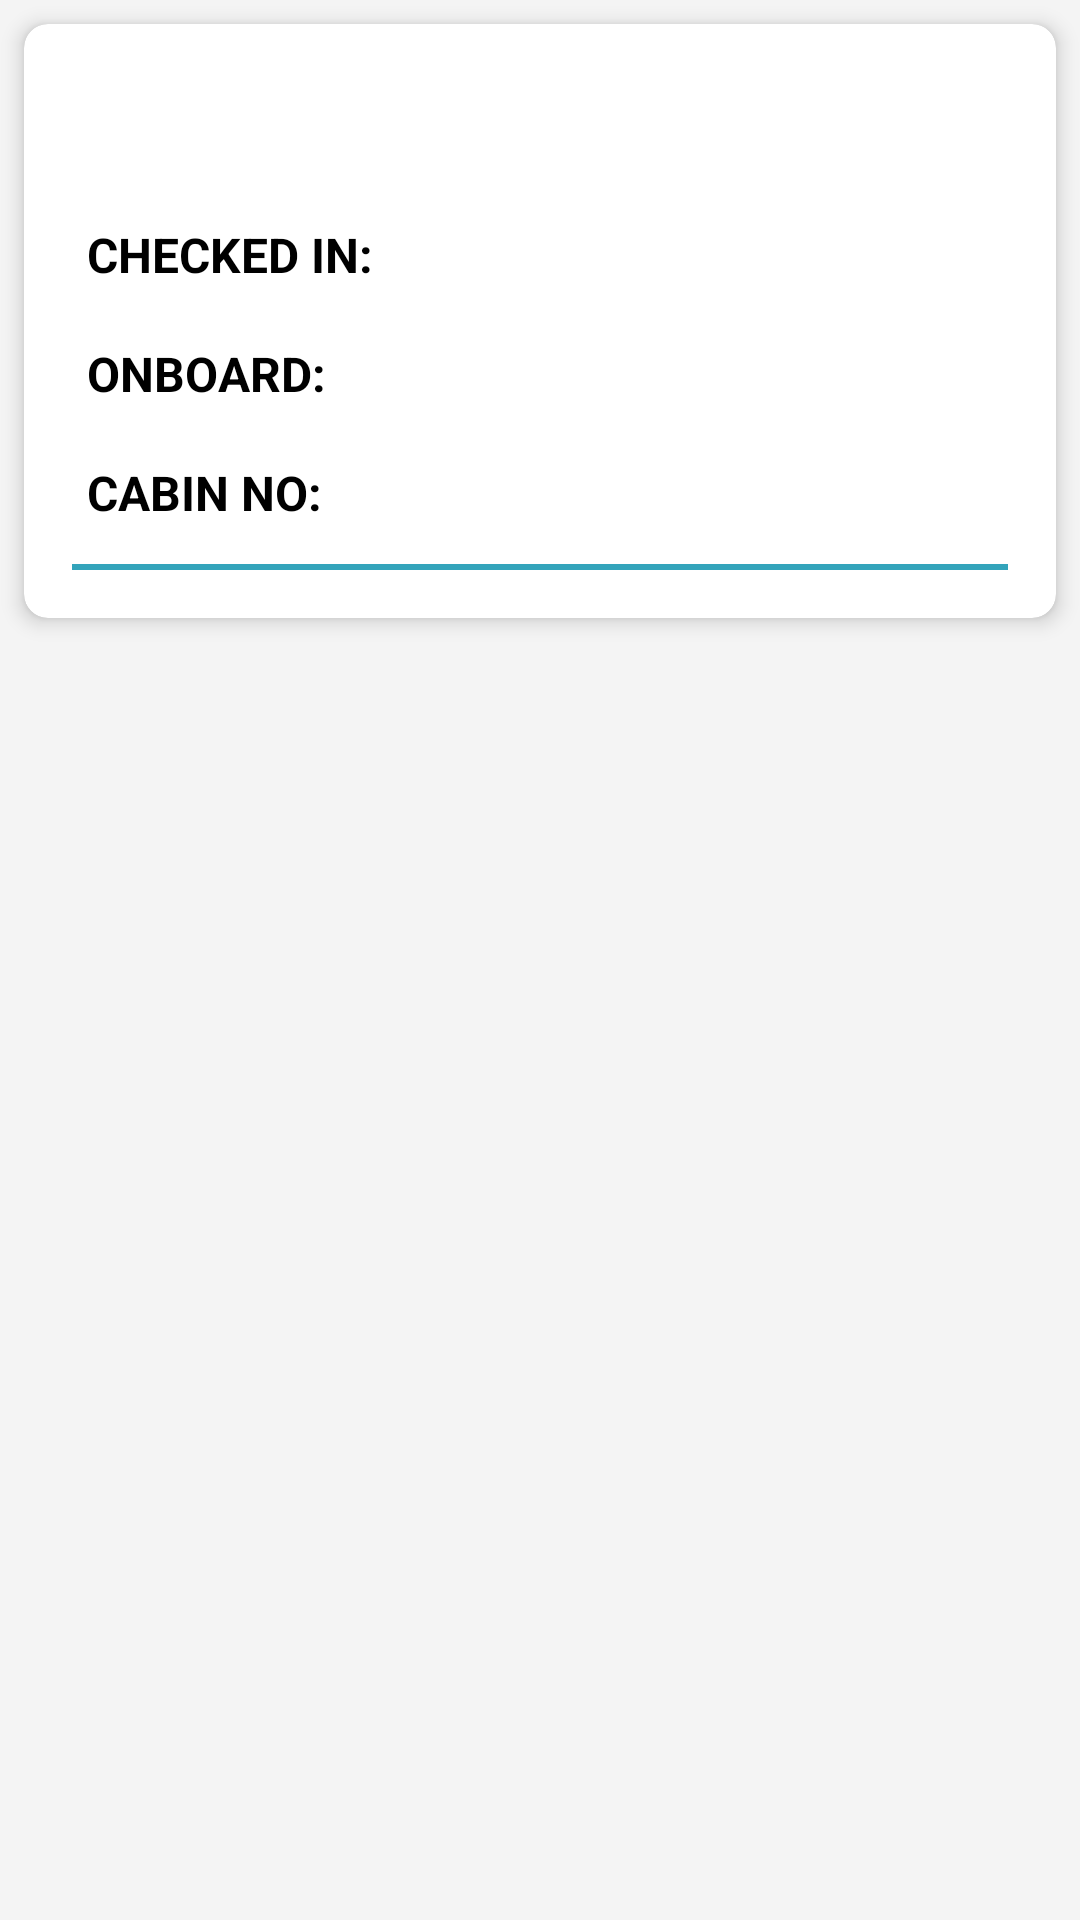

Layout XML and referenced resources for this Android screen:
<!-- AndroidManifest.xml: application theme Theme.CruiseMaster -->
<!-- res/layout/cabin_view.xml -->
<?xml version="1.0" encoding="utf-8"?>
<LinearLayout xmlns:android="http://schemas.android.com/apk/res/android"
    xmlns:app="http://schemas.android.com/apk/res-auto"
    android:layout_width="match_parent"
    android:layout_height="wrap_content"
    android:layout_margin="8dp"
    android:background="@color/background"
    android:orientation="vertical">


    <androidx.cardview.widget.CardView
        android:layout_width="match_parent"
        android:layout_height="wrap_content"
        android:layout_margin="8dp"
        android:background="@color/white"
        app:cardCornerRadius="8dp"
        app:cardElevation="4dp">

        <LinearLayout
            android:layout_width="match_parent"
            android:layout_height="wrap_content"
            android:orientation="vertical"
            android:padding="16dp">

            <TextView
                android:id="@+id/text1"
                android:layout_width="match_parent"
                android:layout_height="wrap_content"
                android:layout_marginBottom="8dp"
                android:padding="5dp"
                android:textSize="20sp"
                android:textStyle="bold"
                android:textColor="@color/black"/>

            <LinearLayout
                android:layout_width="match_parent"
                android:layout_height="wrap_content"
                android:orientation="horizontal"
                android:layout_marginBottom="8dp">

                <TextView
                    android:layout_width="wrap_content"
                    android:layout_height="wrap_content"
                    android:padding="5dp"
                    android:text="CHECKED IN:"
                    android:textSize="16sp"
                    android:textStyle="bold"
                    android:textColor="@color/black"/>

                <TextView
                    android:id="@+id/text2"
                    android:layout_width="wrap_content"
                    android:layout_height="wrap_content"
                    android:padding="5dp"
                    android:textSize="16sp"
                    android:textStyle="bold"
                    android:textColor="@color/black"/>
            </LinearLayout>

            <LinearLayout
                android:layout_width="match_parent"
                android:layout_height="wrap_content"
                android:orientation="horizontal"
                android:layout_marginBottom="8dp">

                <TextView
                    android:id="@+id/text8"
                    android:layout_width="wrap_content"
                    android:layout_height="wrap_content"
                    android:padding="5dp"
                    android:text="ONBOARD:"
                    android:textSize="16sp"
                    android:textStyle="bold"
                    android:textColor="@color/black"/>

                <TextView
                    android:id="@+id/text3"
                    android:layout_width="wrap_content"
                    android:layout_height="wrap_content"
                    android:padding="5dp"
                    android:textSize="16sp"
                    android:textStyle="bold"
                    android:textColor="@color/black"/>
            </LinearLayout>
            <LinearLayout
                android:layout_width="match_parent"
                android:layout_height="wrap_content"
                android:orientation="horizontal"
                android:layout_marginBottom="8dp">

                <TextView
                    android:id="@+id/text9"
                    android:layout_width="wrap_content"
                    android:layout_height="wrap_content"
                    android:padding="5dp"
                    android:text="CABIN NO:"
                    android:textSize="16sp"
                    android:textStyle="bold"
                    android:textColor="@color/black"/>

                <TextView
                    android:id="@+id/text4"
                    android:layout_width="wrap_content"
                    android:layout_height="wrap_content"
                    android:padding="5dp"
                    android:textSize="16sp"
                    android:textStyle="bold"
                    android:textColor="@color/black"/>
            </LinearLayout>

            <View
                android:layout_width="match_parent"
                android:layout_height="2dp"
                android:background="@color/dividerColor"/>
        </LinearLayout>
    </androidx.cardview.widget.CardView>
</LinearLayout>
<!-- resources referenced by this layout -->
<resources>
  <color name="background">#f4f4f4</color>
  <color name="black">#FF000000</color>
  <color name="dividerColor">#33a4bb</color>
  <color name="white">#FFFFFFFF</color>
  <style name="Theme.CruiseMaster" parent="Base.Theme.CruiseMaster" />
  <style name="Base.Theme.CruiseMaster" parent="Theme.Material3.DayNight.NoActionBar">
          
          
  
  
  
  
      </style>
</resources>
